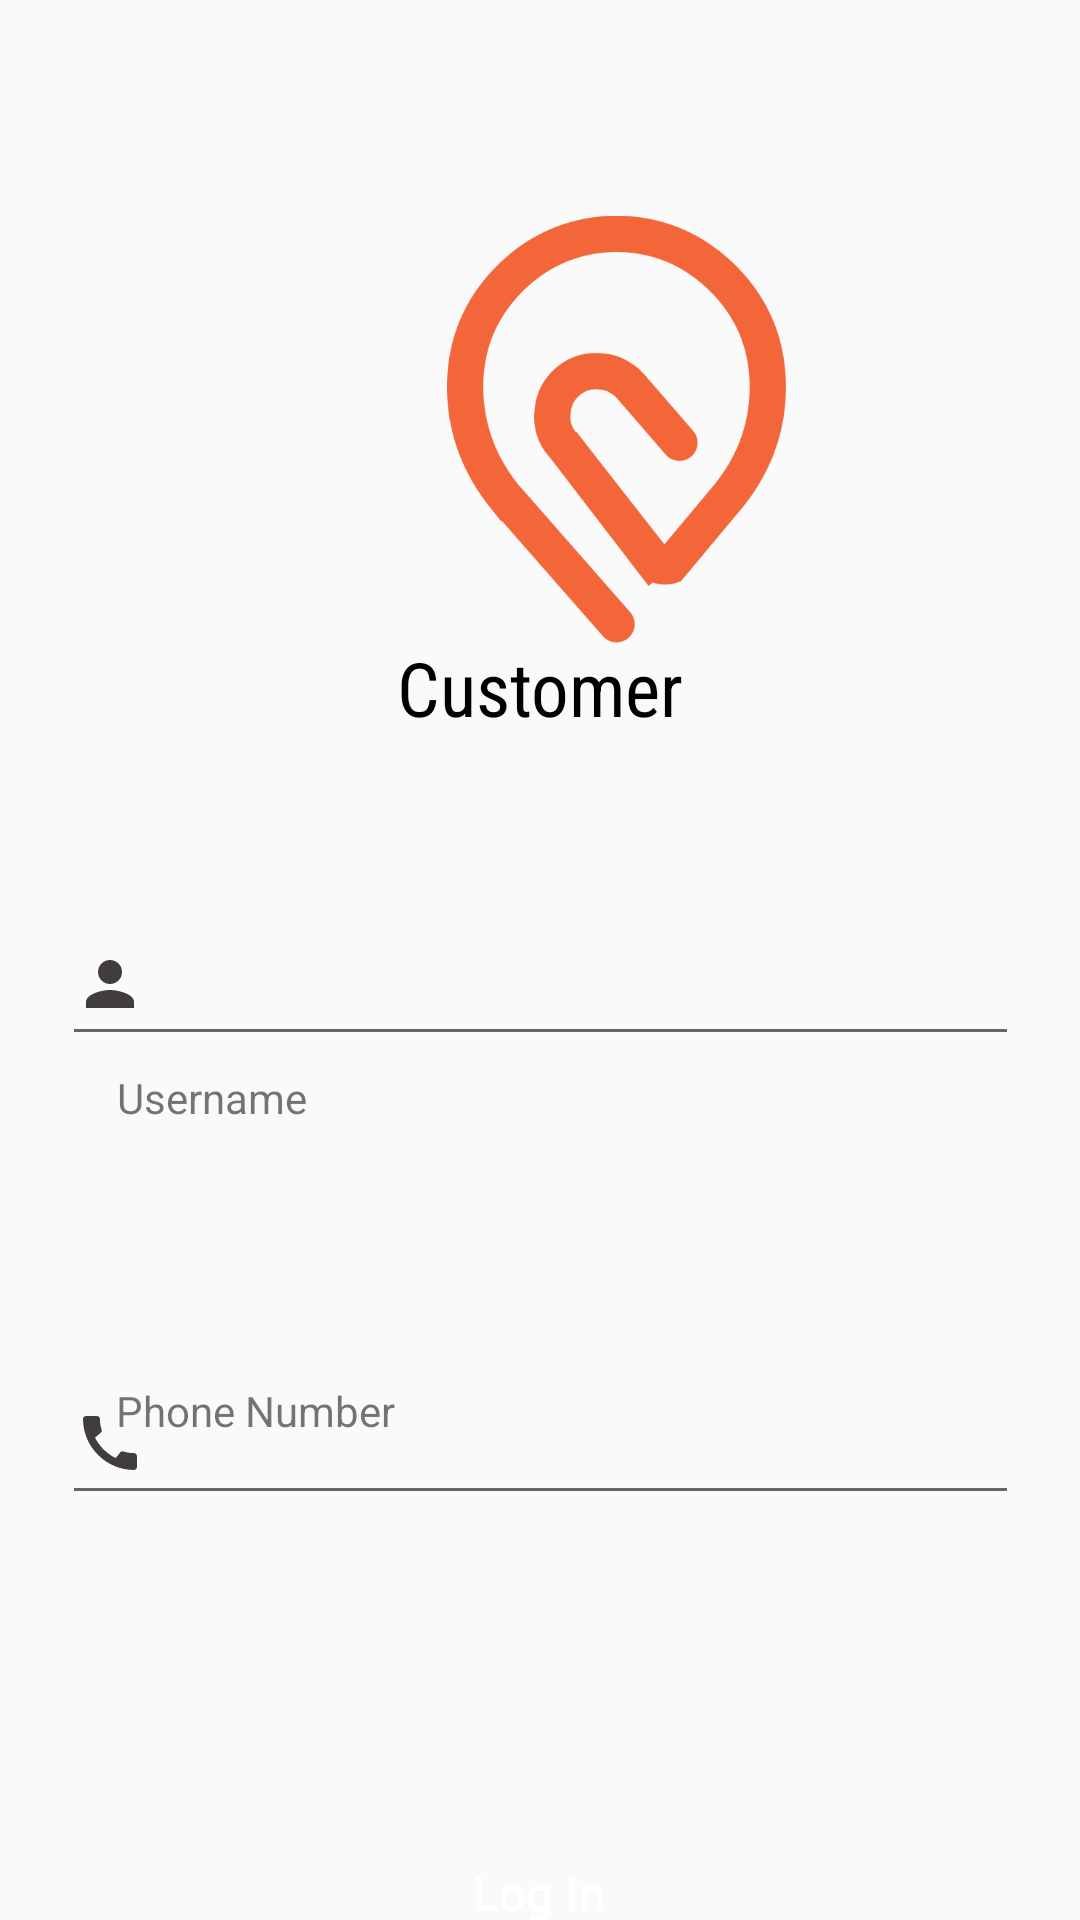

Here is an Android app screen rendered from its layout file. Give the layout XML and the strings, colors and styles it references.
<!-- AndroidManifest.xml: application theme Theme.TakeAwaze -->
<!-- res/layout/activity_user_login.xml -->
<?xml version="1.0" encoding="utf-8"?>
<androidx.constraintlayout.widget.ConstraintLayout
        xmlns:android="http://schemas.android.com/apk/res/android"
        xmlns:tools="http://schemas.android.com/tools"
        xmlns:app="http://schemas.android.com/apk/res-auto"
        android:layout_width="match_parent"
        android:layout_height="match_parent"
        tools:context=".UserLogin" android:id="@+id/userLogIn">

    <View
            android:layout_width="411dp"
            android:layout_height="422dp" android:id="@+id/section2"
            app:layout_constraintBottom_toBottomOf="parent"
            app:layout_constraintStart_toStartOf="parent"
            app:layout_constraintEnd_toEndOf="parent" app:layout_constraintHorizontal_bias="1.0"
            app:layout_constraintTop_toBottomOf="@+id/section1"/>
    <EditText
            android:layout_width="319dp"
            android:layout_height="51dp"
            android:inputType="textPersonName"
            android:ems="10"
            android:drawablePadding="12dp"
            android:id="@+id/userName"
            app:layout_constraintStart_toStartOf="parent" app:layout_constraintEnd_toEndOf="parent"
            app:layout_constraintTop_toBottomOf="@+id/section7" app:layout_constraintBottom_toBottomOf="parent"
            app:layout_constraintVertical_bias="0.108" android:textColorLink="#FF5722"
            android:textColorHighlight="#FF5722" android:drawableStart="@drawable/ic_person"
            android:layout_marginBottom="288dp"/>
    <View
            android:layout_width="411dp"
            android:layout_height="309dp" android:id="@+id/section1"
            app:layout_constraintBottom_toBottomOf="parent"
            android:background="@drawable/rounder_corner"
            app:layout_constraintTop_toTopOf="parent" app:layout_constraintStart_toStartOf="parent"
            app:layout_constraintEnd_toEndOf="parent"
            app:layout_constraintVertical_bias="0.009" app:layout_constraintHorizontal_bias="0.0"/>
    <TextView
            android:layout_width="299dp"
            android:layout_height="42dp"
            android:text="Customer"
            app:layout_constraintBottom_toBottomOf="parent"
            app:layout_constraintLeft_toLeftOf="parent"
            app:layout_constraintRight_toRightOf="parent"
            app:layout_constraintTop_toTopOf="parent" app:layout_constraintVertical_bias="0.355"
            android:textColor="#000000" android:id="@+id/textView5" android:textSize="25sp"
            android:fontFamily="sans-serif-condensed"
            android:textAlignment="center"/>
    <ImageView
            android:layout_width="113dp"
            android:layout_height="166dp" app:srcCompat="@drawable/logo" android:id="@+id/logo2"
            app:layout_constraintBottom_toBottomOf="@+id/section1"
            app:layout_constraintTop_toTopOf="parent" app:layout_constraintEnd_toEndOf="@+id/section1"
            app:layout_constraintStart_toStartOf="@+id/section1" app:layout_constraintVertical_bias="0.419"
            android:contentDescription="logo"/>
    <Button
            android:text="Log In"
            android:layout_width="268dp"
            android:layout_height="62dp" android:id="@+id/logIN"
            app:layout_constraintEnd_toEndOf="parent" app:layout_constraintStart_toStartOf="parent"
            app:layout_constraintTop_toTopOf="parent"
            app:layout_constraintHorizontal_bias="0.496" app:layout_constraintBottom_toBottomOf="@+id/pageBackground"
            app:layout_constraintVertical_bias="0.935" android:textColor="#FFFFFF"
            android:background="@drawable/orange_corner"
            android:paddingLeft="30dp" android:paddingRight="30dp" android:textAllCaps="false" android:textSize="16sp"
            android:layout_marginTop="600dp"
            android:onClick="usrLogIn" 
    />

    <TextView
            android:text="@string/username"
            android:layout_width="wrap_content"
            android:layout_height="wrap_content" android:id="@+id/textView2"
            app:layout_constraintEnd_toEndOf="parent" app:layout_constraintStart_toStartOf="parent"
            app:layout_constraintTop_toBottomOf="@+id/section1" app:layout_constraintBottom_toBottomOf="parent"
            app:layout_constraintHorizontal_bias="0.132" app:layout_constraintVertical_bias="0.143"/>
    <TextView
            android:text="Phone Number"
            android:layout_width="wrap_content"
            android:layout_height="wrap_content" android:id="@+id/textView3"
            app:layout_constraintEnd_toEndOf="parent" app:layout_constraintStart_toStartOf="parent"
            app:layout_constraintTop_toBottomOf="@+id/section1" app:layout_constraintBottom_toBottomOf="@+id/section2"
            app:layout_constraintHorizontal_bias="0.145" app:layout_constraintVertical_bias="0.418"/>
    <EditText
            android:layout_width="319dp"
            android:layout_height="51dp"
            android:inputType="phone"
            android:drawableStart="@drawable/ic_phone"
            android:drawablePadding="12dp"
            android:ems="10"
            android:id="@+id/userPhone"
            app:layout_constraintEnd_toEndOf="parent" app:layout_constraintStart_toStartOf="parent"
            app:layout_constraintTop_toTopOf="@+id/section2" android:layout_marginTop="189dp"
            app:layout_constraintBottom_toBottomOf="parent"
            app:layout_constraintVertical_bias="0.0" android:textColorLink="#FF5722"
            android:textColorHighlight="#FF5722"/>
</androidx.constraintlayout.widget.ConstraintLayout>
<!-- resources referenced by this layout -->
<resources>
  <!-- drawable ic_person (drawable) -->
  <vector xmlns:android="http://schemas.android.com/apk/res/android"
      android:width="24dp"
      android:height="24dp"
      android:viewportWidth="24"
      android:viewportHeight="24">
    <path
        android:pathData="M12,12c2.21,0 4,-1.79 4,-4s-1.79,-4 -4,-4 -4,1.79 -4,4 1.79,4 4,4zM12,14c-2.67,0 -8,1.34 -8,4v2h16v-2c0,-2.66 -5.33,-4 -8,-4z"
        android:fillColor="#413D3E"/>
  </vector>
  <!-- drawable ic_phone (drawable) -->
  <vector xmlns:android="http://schemas.android.com/apk/res/android"
      android:width="24dp"
      android:height="24dp"
      android:viewportWidth="24"
      android:viewportHeight="24">
    <path
        android:pathData="M20.01,15.38c-1.23,0 -2.42,-0.2 -3.53,-0.56 -0.35,-0.12 -0.74,-0.03 -1.01,0.24l-1.57,1.97c-2.83,-1.35 -5.48,-3.9 -6.89,-6.83l1.95,-1.66c0.27,-0.28 0.35,-0.67 0.24,-1.02 -0.37,-1.11 -0.56,-2.3 -0.56,-3.53 0,-0.54 -0.45,-0.99 -0.99,-0.99H4.19C3.65,3 3,3.24 3,3.99 3,13.28 10.73,21 20.01,21c0.71,0 0.99,-0.63 0.99,-1.18v-3.45c0,-0.54 -0.45,-0.99 -0.99,-0.99z"
        android:fillColor="#413D3E"/>
  </vector>
  <!-- drawable logo: png bitmap (drawable, 18422 bytes) -->
  <string name="username">Username</string>
  <style name="Theme.TakeAwaze" parent="Theme.AppCompat.DayNight.NoActionBar">
          
          <item name="colorPrimary">@color/purple_500</item>
          <item name="colorPrimaryVariant">@color/purple_700</item>
          <item name="colorOnPrimary">@color/white</item>
          
          <item name="colorSecondary">@color/teal_200</item>
          <item name="colorSecondaryVariant">@color/teal_700</item>
          <item name="colorOnSecondary">@color/black</item>
          
          <item name="android:statusBarColor" tools:targetApi="l">?attr/colorPrimary</item>
          
      </style>
  <color name="purple_500">#F3663A</color>
  <color name="purple_700">#F3663A</color>
  <color name="white">#FFFFFFFF</color>
  <color name="teal_200">#FF5722</color>
  <color name="teal_700">#FF5722</color>
  <color name="black">#FF000000</color>
</resources>
